Run: headless pygame with SDL's dummy video driver; simulated clock (each Clock.tick advances the game by its frame time, no real sleeping); random seed 0; keys injected as events and as key.get_pressed() state; no mouse input.
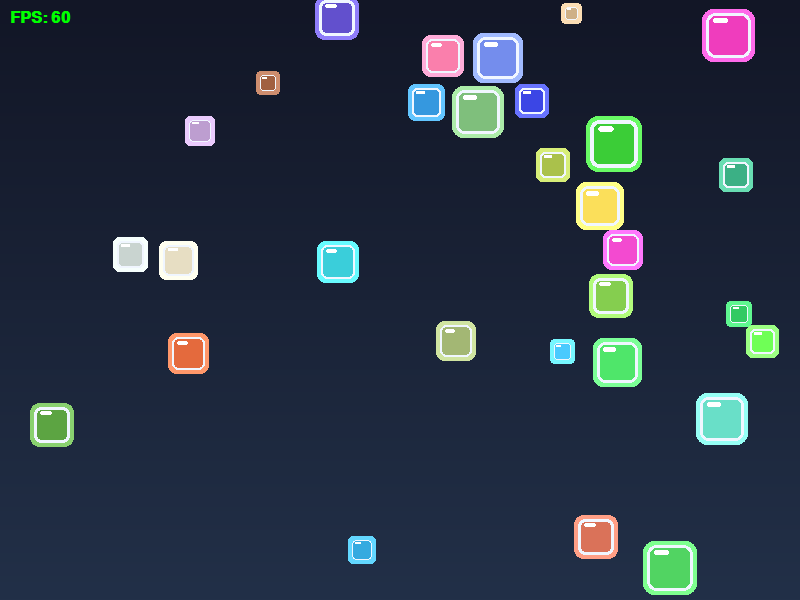
Frame 1 of 4 · flips 1–60 · no input
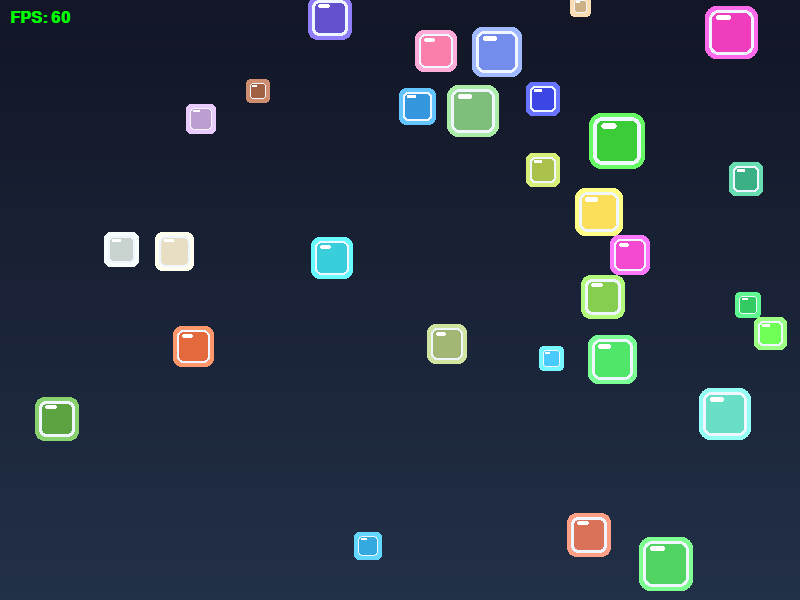
Frame 2 of 4 · flips 61–180 · tapped SPACE, RETURN · held RIGHT (→), D
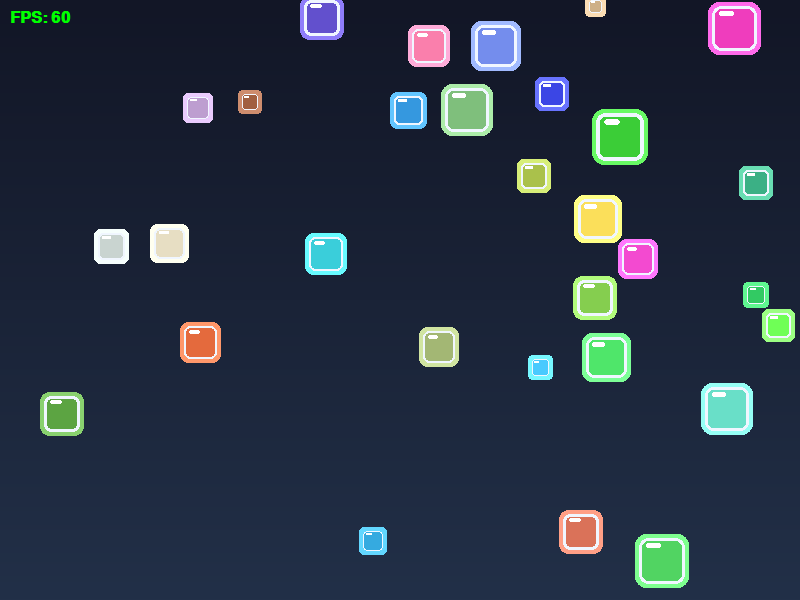
Frame 3 of 4 · flips 181–300 · held DOWN (↓), S
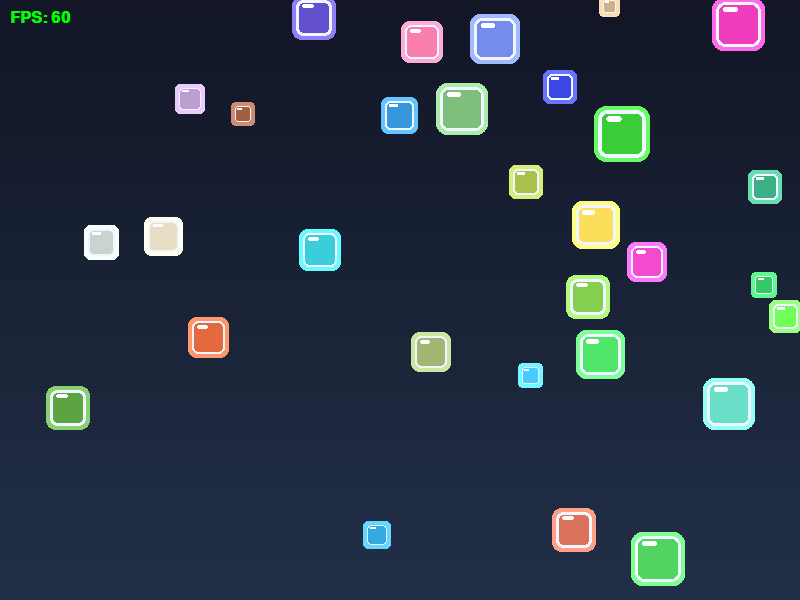
Frame 4 of 4 · flips 301–420 · held LEFT (←), A, UP (↑), W

The pygame program that drew these frames:

from __future__ import annotations

import random
from dataclasses import dataclass

import pygame
import math

SCREEN_WIDTH: int = 800
SCREEN_HEIGHT: int = 600
BG_TOP_COLOR: tuple[int, int, int] = (18, 22, 38)
BG_BOTTOM_COLOR: tuple[int, int, int] = (34, 48, 72)
FPS: int = 60

SQUARE_COUNT: int = 30  # Number of squares to draw
SQUARE_SIZE: int = 20
SQUARE_MIN_SIZE: int = 10  # Smallest square size
SQUARE_MAX_SIZE: int = 50  # Largest square size
SQUARE_BORDER_COLOR: tuple[int, int, int] = (240, 246, 255)
SPEED_MIN: int = 2
SPEED_MAX: int = 4
GLOBAL_MAX_SPEED: float = 8.0
COLOR_MIN: int = 50
COLOR_MAX: int = 255
JITTER_CHANCE: float = 0.05
JITTER_ANGLE_MIN: float = -0.1
JITTER_ANGLE_MAX: float = 0.1

# Flee behavior scaffold values
FLEE_CHECK_RADIUS: float = 180.0
FLEE_ACCELERATION: float = 420.0
FLEE_SAFE_MARGIN: float = 14.0
CLEARANCE_SOLVER_PASSES: int = 6


@dataclass
class Square:
    """Square position, velocity, and render color."""

    x: float
    y: float
    vx: float
    vy: float
    color: tuple[int, int, int]
    size: int = SQUARE_SIZE
    max_speed: float = GLOBAL_MAX_SPEED  # Maximum speed for this square


def create_random_square() -> Square:
    """Create one square at a random position with random velocity."""
    size = random.randint(SQUARE_MIN_SIZE, SQUARE_MAX_SIZE)

    # Larger squares move slower.
    # size_factor is in the 0-1 range, where 1 means the smallest square.
    size_factor = (SQUARE_MAX_SIZE - size) / max(1, (SQUARE_MAX_SIZE - SQUARE_MIN_SIZE))

    # Scale speed from SPEED_MIN up to GLOBAL_MAX_SPEED.
    max_speed = float(SPEED_MIN) + (GLOBAL_MAX_SPEED - float(SPEED_MIN)) * size_factor
    max_speed = min(max_speed, GLOBAL_MAX_SPEED)  # Keep within the global limit

    x = random.randint(0, SCREEN_WIDTH - size)
    y = random.randint(0, SCREEN_HEIGHT - size)

    # Limit starting speed to this square's max speed.
    start_speed_x = min(random.randint(SPEED_MIN, SPEED_MAX), max_speed)
    start_speed_y = min(random.randint(SPEED_MIN, SPEED_MAX), max_speed)

    vx = random.choice([-1, 1]) * start_speed_x
    vy = random.choice([-1, 1]) * start_speed_y

    color = (
        random.randint(COLOR_MIN, COLOR_MAX),
        random.randint(COLOR_MIN, COLOR_MAX),
        random.randint(COLOR_MIN, COLOR_MAX),
    )
    return Square(x=x, y=y, vx=vx, vy=vy, color=color, size=size, max_speed=max_speed)


def create_squares(count: int) -> list[Square]:
    """Create a list of random squares."""
    squares = [create_random_square() for _ in range(count)]
    # Initial spawn can overlap; run a few separation passes to clean it up.
    enforce_small_big_clearance(squares)
    return squares


def _apply_boundary(square: Square) -> None:
    if square.x <= 0:
        square.x = 0
        square.vx *= -1
    elif square.x + square.size >= SCREEN_WIDTH:
        square.x = SCREEN_WIDTH - square.size
        square.vx *= -1

    if square.y <= 0:
        square.y = 0
        square.vy *= -1
    elif square.y + square.size >= SCREEN_HEIGHT:
        square.y = SCREEN_HEIGHT - square.size
        square.vy *= -1


def _rotate_velocity(square: Square, angle_radians: float) -> None:
    """Rotate a velocity vector by a small angle."""
    new_vx = square.vx * math.cos(angle_radians) - square.vy * math.sin(angle_radians)
    new_vy = square.vx * math.sin(angle_radians) + square.vy * math.cos(angle_radians)
    square.vx = new_vx
    square.vy = new_vy


def _square_center(square: Square) -> tuple[float, float]:
    return (square.x + square.size * 0.5, square.y + square.size * 0.5)


def _set_square_center(square: Square, cx: float, cy: float) -> None:
    square.x = cx - square.size * 0.5
    square.y = cy - square.size * 0.5


def _clamp_speed(square: Square) -> None:
    speed = math.hypot(square.vx, square.vy)
    if speed > square.max_speed and speed > 0:
        scale = square.max_speed / speed
        square.vx *= scale
        square.vy *= scale


def _enforce_small_vs_big_separation(small: Square, big: Square) -> bool:
    sx, sy = _square_center(small)
    bx, by = _square_center(big)

    diff_x = sx - bx
    diff_y = sy - by
    distance = math.hypot(diff_x, diff_y)

    minimum_distance = small.size * 0.5 + big.size * 0.5 + FLEE_SAFE_MARGIN
    if distance >= minimum_distance:
        return False

    if distance <= 1e-6:
        dir_x, dir_y = 1.0, 0.0
    else:
        dir_x, dir_y = diff_x / distance, diff_y / distance

    target_cx = bx + dir_x * minimum_distance
    target_cy = by + dir_y * minimum_distance
    _set_square_center(small, target_cx, target_cy)

    # Remove inward velocity and add a small outward nudge.
    inward_component = small.vx * dir_x + small.vy * dir_y
    if inward_component < 0:
        small.vx -= inward_component * dir_x
        small.vy -= inward_component * dir_y

    small.vx += dir_x * FLEE_ACCELERATION * 0.08
    small.vy += dir_y * FLEE_ACCELERATION * 0.08
    _clamp_speed(small)
    _apply_boundary(small)
    return True


def enforce_small_big_clearance(squares: list[Square]) -> None:
    """Ensure smaller squares keep a safe distance from larger squares."""
    for _ in range(CLEARANCE_SOLVER_PASSES):
        any_adjustment = False
        for small in squares:
            for big in squares:
                if big is small or big.size <= small.size:
                    continue
                any_adjustment = _enforce_small_vs_big_separation(small, big) or any_adjustment

        if not any_adjustment:
            break


def apply_random_trajectory_jitter(square: Square) -> None:
    """Keep movement slightly random by rotating velocity sometimes."""
    if random.random() < JITTER_CHANCE:
        angle = random.uniform(JITTER_ANGLE_MIN, JITTER_ANGLE_MAX)
        _rotate_velocity(square, angle)


def apply_flee_from_larger_squares(squares: list[Square], dt: float) -> None:
    """Steer smaller squares away from larger nearby squares."""
    for square in squares:
        flee_accel_x = 0.0
        flee_accel_y = 0.0
        sx, sy = _square_center(square)
        
        for other_square in squares:
            if other_square is square or other_square.size <= square.size:
                continue

            ox, oy = _square_center(other_square)
            diff_x = sx - ox
            diff_y = sy - oy
            distance = math.hypot(diff_x, diff_y)

            if distance <= 1e-6 or distance >= FLEE_CHECK_RADIUS:
                continue

            dir_x = diff_x / distance
            dir_y = diff_y / distance

            size_threat = (other_square.size - square.size) / max(SQUARE_MAX_SIZE, 1)
            proximity = 1.0 - (distance / FLEE_CHECK_RADIUS)
            strength = max(size_threat * proximity, 0.0)

            flee_accel_x += dir_x * strength
            flee_accel_y += dir_y * strength

        flee_strength = math.hypot(flee_accel_x, flee_accel_y)
        if flee_strength > 1.0:
            flee_accel_x /= flee_strength
            flee_accel_y /= flee_strength
        
        square.vx += flee_accel_x * FLEE_ACCELERATION * dt
        square.vy += flee_accel_y * FLEE_ACCELERATION * dt
        _clamp_speed(square)

    enforce_small_big_clearance(squares)


def update_square(square: Square, dt: float) -> None:
    """Advance one square by one frame."""
    square.x += square.vx * dt  # Use delta time for frame-independent movement
    square.y += square.vy * dt

    apply_random_trajectory_jitter(square)

    _apply_boundary(square)


def update_squares(squares: list[Square], dt: float) -> None:
    """Update all squares each frame."""
    apply_flee_from_larger_squares(squares, dt)

    for square in squares:
        update_square(square, dt)

    enforce_small_big_clearance(squares)


def draw_background(screen: pygame.Surface) -> None:
    """Render a vertical color gradient background."""
    for y in range(SCREEN_HEIGHT):
        ratio = y / max(SCREEN_HEIGHT - 1, 1)
        color = (
            int(BG_TOP_COLOR[0] + (BG_BOTTOM_COLOR[0] - BG_TOP_COLOR[0]) * ratio),
            int(BG_TOP_COLOR[1] + (BG_BOTTOM_COLOR[1] - BG_TOP_COLOR[1]) * ratio),
            int(BG_TOP_COLOR[2] + (BG_BOTTOM_COLOR[2] - BG_TOP_COLOR[2]) * ratio),
        )
        pygame.draw.line(screen, color, (0, y), (SCREEN_WIDTH, y))


def draw_square(screen: pygame.Surface, square: Square) -> None:
    """Draw one square."""
    rect = pygame.Rect(int(square.x), int(square.y), square.size, square.size)
    glow_rect = rect.inflate(8, 8)
    glow_color = (
        min(square.color[0] + 45, 255),
        min(square.color[1] + 45, 255),
        min(square.color[2] + 45, 255),
    )

    pygame.draw.rect(screen, glow_color, glow_rect, border_radius=max(square.size // 4, 4))
    pygame.draw.rect(screen, square.color, rect, border_radius=max(square.size // 5, 3))
    pygame.draw.rect(
        screen,
        SQUARE_BORDER_COLOR,
        rect,
        width=max(square.size // 12, 1),
        border_radius=max(square.size // 5, 3),
    )

    shine = pygame.Rect(rect.x + rect.w // 6, rect.y + rect.h // 8, rect.w // 3, max(rect.h // 8, 2))
    pygame.draw.rect(
        screen,
        (255, 255, 255),
        shine,
        border_radius=max(square.size // 10, 2),
    )


def draw_squares(screen: pygame.Surface, squares: list[Square]) -> None:
    """Draw all squares to the screen."""
    for square in squares:
        draw_square(screen, square)


def run() -> None:
    """Main game loop."""
    pygame.init()
    screen = pygame.display.set_mode((SCREEN_WIDTH, SCREEN_HEIGHT))
    pygame.display.set_caption("Random Moving Squares")
    clock = pygame.time.Clock()

    #the font for the FPS counter
    pygame.font.init()
    fps_font = pygame.font.SysFont("Arial", 24, bold=True)

    squares = create_squares(SQUARE_COUNT)
    running = True

    while running:
        for event in pygame.event.get():
            if event.type == pygame.QUIT:
                running = False

        dt = clock.tick(FPS) / 1000.0

        update_squares(squares, dt)
        draw_background(screen)
        draw_squares(screen, squares)

        #calculate and render the FPS
        current_fps = clock.get_fps()
        # Render the text surface (Text, Antialias, Color)
        fps_surface = fps_font.render(f"FPS: {int(current_fps)}", True, (0, 255, 0)) 
        #putting the text surface to the top-left corner of the screen
        screen.blit(fps_surface, (10, 10))

        pygame.display.flip()

    pygame.quit()


if __name__ == "__main__":
    run()
